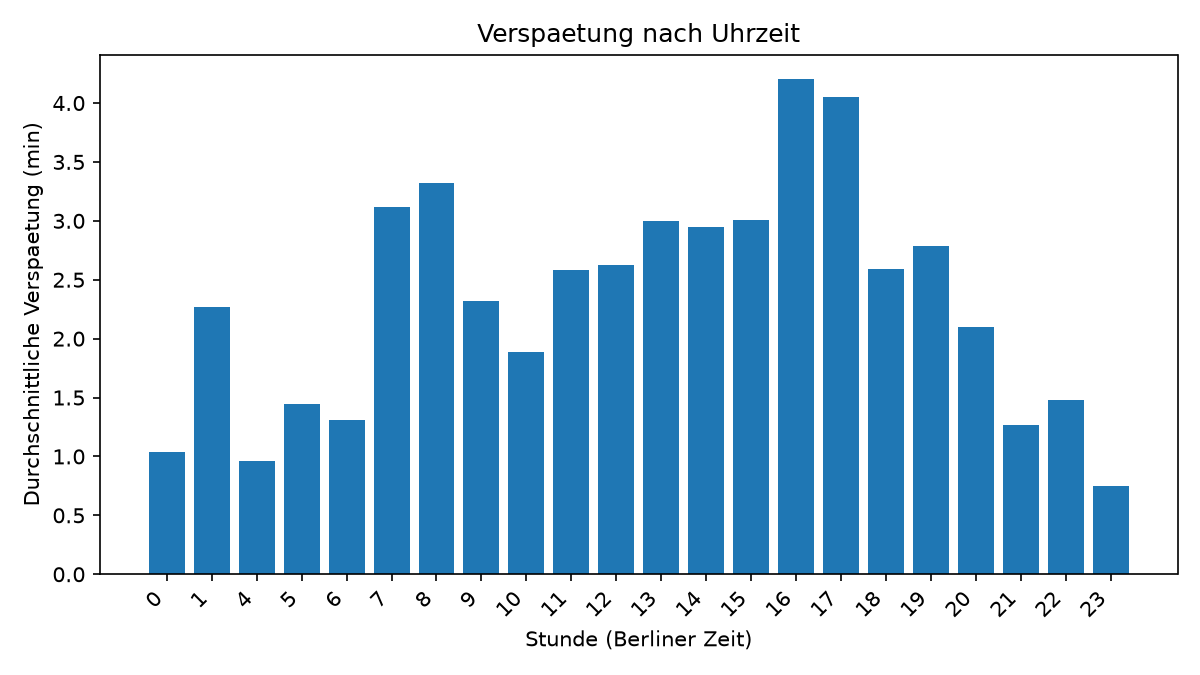

Data behind this chart, as committed beside it:
stunde, anzahl, mittelwert, median, anteil_ab_3min
0, 373, 1.036, 0.6, 0.169
1, 36, 2.266, 1.667, 0.167
4, 122, 0.96, 0.5, 0.115
5, 3633, 1.448, 1.083, 0.14
6, 6910, 1.309, 1.0, 0.132
7, 7861, 3.121, 2.133, 0.391
8, 6788, 3.325, 2.067, 0.38
9, 6109, 2.323, 1.533, 0.244
10, 6187, 1.889, 1.333, 0.198
11, 7152, 2.582, 1.583, 0.283
12, 9222, 2.623, 1.583, 0.279
13, 8216, 2.999, 1.95, 0.355
14, 7318, 2.95, 1.817, 0.329
15, 7703, 3.005, 2.0, 0.358
16, 8159, 4.202, 2.55, 0.453
17, 7780, 4.048, 2.208, 0.401
18, 6622, 2.591, 1.667, 0.277
19, 4537, 2.784, 1.617, 0.267
20, 3592, 2.097, 1.283, 0.227
21, 2963, 1.265, 1.1, 0.111
22, 3090, 1.481, 0.867, 0.125
23, 1996, 0.745, 0.267, 0.073
